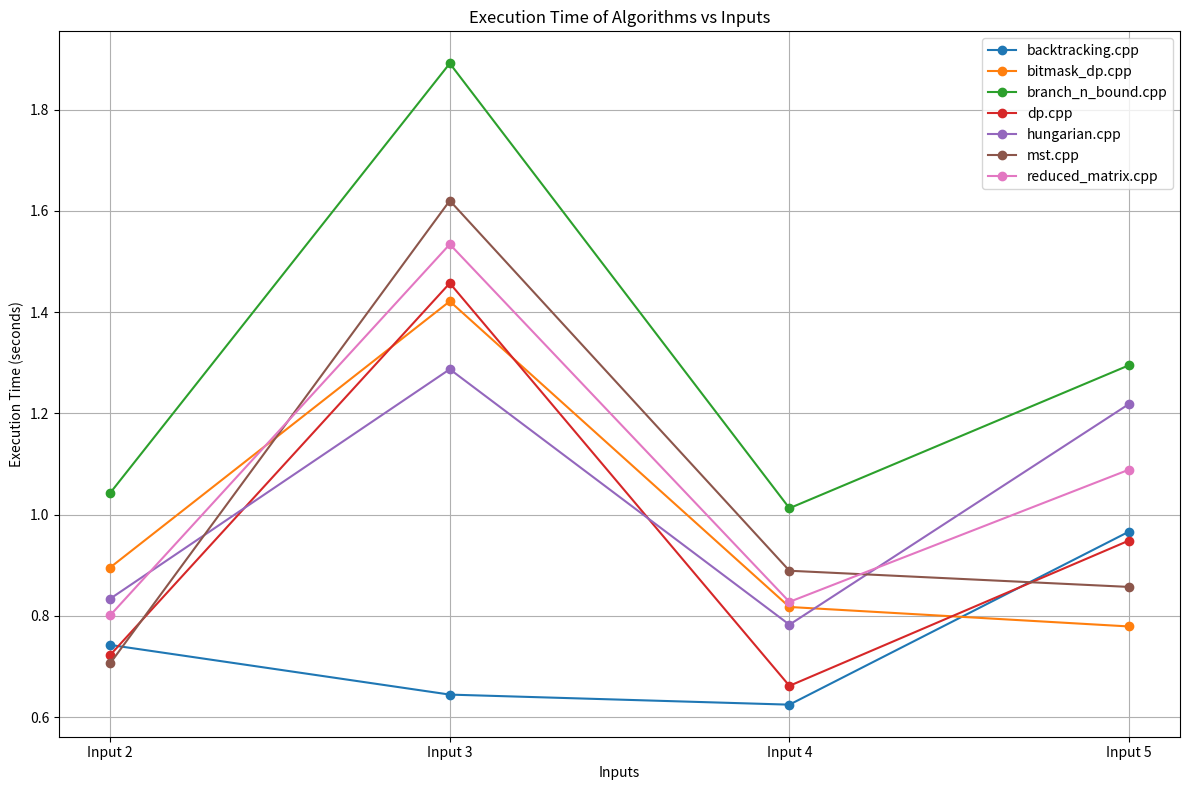

Reproduce this figure in Python.
import matplotlib.pyplot as plt

# Define the data based on your inputs
algorithms = [
    "backtracking.cpp",
    "bitmask_dp.cpp",
    "branch_n_bound.cpp",
    "dp.cpp",
    "hungarian.cpp",
    "mst.cpp",
    "reduced_matrix.cpp"
]

# Execution times for each algorithm across different inputs
execution_times = {
    "backtracking.cpp": [0.742735, 0.644649, 0.624782, 0.966647],
    "bitmask_dp.cpp": [0.89569, 1.4215, 0.817725, 0.779244],
    "branch_n_bound.cpp": [1.04291, 1.89139, 1.0128, 1.29519],
    "dp.cpp": [0.7228, 1.45728, 0.661948, 0.948979],
    "hungarian.cpp": [0.833986, 1.28733, 0.782738, 1.2187],
    "mst.cpp": [0.706372, 1.62029, 0.889292, 0.857328],
    "reduced_matrix.cpp": [0.801222, 1.53412, 0.827809, 1.08901]
}

# Inputs (x-axis labels)
inputs = ['Input 2', 'Input 3', 'Input 4', 'Input 5']

# Plotting the data
plt.figure(figsize=(12, 8))

for alg in algorithms:
    plt.plot(inputs, execution_times[alg], marker='o', label=alg)

plt.xlabel('Inputs')
plt.ylabel('Execution Time (seconds)')
plt.title('Execution Time of Algorithms vs Inputs')
plt.legend()
plt.grid(True)
plt.tight_layout()

# Save the plot
plt.savefig('execution_time_vs_inputs.png')

# Show the plot
plt.show()
